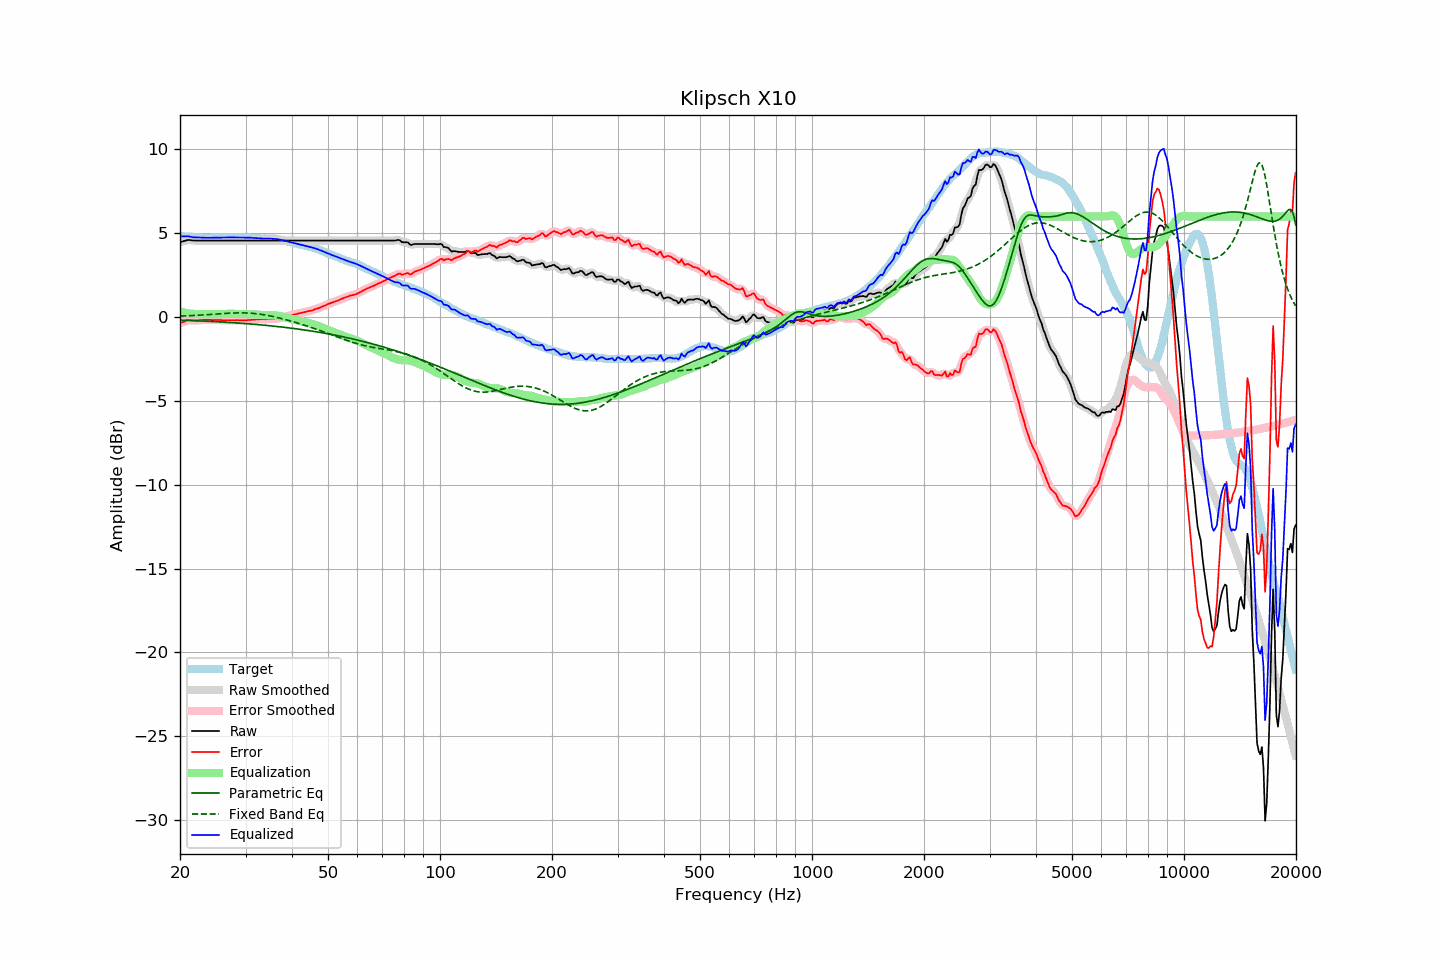

The data file committed next to this chart (first rows):
frequency, raw, error, smoothed, error_smoothed, equalization, parametric_eq, fixed_band_eq, equalized_raw, equalized_smoothed, target
20.00, 4.46, -0.37, 4.46, -0.37, 0.35, -0.18, 0.06, 4.81, 4.81, 4.83
20.20, 4.49, -0.33, 4.49, -0.33, 0.32, -0.18, 0.06, 4.81, 4.81, 4.82
20.40, 4.52, -0.29, 4.53, -0.29, 0.29, -0.18, 0.06, 4.81, 4.81, 4.81
20.61, 4.55, -0.26, 4.55, -0.25, 0.26, -0.19, 0.07, 4.81, 4.82, 4.81
20.81, 4.57, -0.22, 4.58, -0.22, 0.24, -0.19, 0.07, 4.81, 4.82, 4.79
21.02, 4.60, -0.19, 4.59, -0.20, 0.22, -0.20, 0.08, 4.82, 4.81, 4.79
21.23, 4.59, -0.19, 4.59, -0.19, 0.21, -0.20, 0.08, 4.80, 4.80, 4.78
21.44, 4.58, -0.21, 4.58, -0.20, 0.19, -0.20, 0.09, 4.78, 4.78, 4.79
21.66, 4.57, -0.21, 4.57, -0.20, 0.19, -0.21, 0.09, 4.76, 4.76, 4.78
21.87, 4.56, -0.20, 4.56, -0.20, 0.19, -0.21, 0.10, 4.75, 4.75, 4.77
22.09, 4.56, -0.19, 4.56, -0.20, 0.19, -0.22, 0.10, 4.75, 4.75, 4.76
22.31, 4.56, -0.19, 4.56, -0.19, 0.19, -0.22, 0.11, 4.75, 4.75, 4.76
22.54, 4.56, -0.18, 4.56, -0.19, 0.19, -0.22, 0.11, 4.75, 4.75, 4.74
22.76, 4.56, -0.18, 4.56, -0.18, 0.18, -0.23, 0.12, 4.74, 4.74, 4.74
22.99, 4.56, -0.17, 4.56, -0.17, 0.17, -0.23, 0.13, 4.74, 4.74, 4.73
23.22, 4.56, -0.16, 4.56, -0.17, 0.17, -0.24, 0.13, 4.73, 4.73, 4.72
23.45, 4.56, -0.17, 4.56, -0.16, 0.17, -0.24, 0.14, 4.73, 4.73, 4.73
23.69, 4.56, -0.16, 4.56, -0.16, 0.17, -0.25, 0.14, 4.73, 4.73, 4.72
23.92, 4.56, -0.16, 4.56, -0.17, 0.17, -0.25, 0.15, 4.73, 4.73, 4.72
24.16, 4.56, -0.17, 4.56, -0.17, 0.17, -0.26, 0.16, 4.73, 4.73, 4.73
24.40, 4.56, -0.18, 4.56, -0.17, 0.17, -0.26, 0.16, 4.73, 4.73, 4.74
24.65, 4.56, -0.18, 4.56, -0.18, 0.17, -0.27, 0.17, 4.73, 4.73, 4.74
24.89, 4.56, -0.18, 4.56, -0.18, 0.17, -0.27, 0.18, 4.74, 4.74, 4.74
25.14, 4.56, -0.18, 4.56, -0.18, 0.18, -0.28, 0.18, 4.74, 4.74, 4.74
25.39, 4.56, -0.18, 4.56, -0.17, 0.18, -0.28, 0.19, 4.74, 4.74, 4.74
25.65, 4.56, -0.17, 4.56, -0.18, 0.18, -0.29, 0.20, 4.74, 4.74, 4.74
25.91, 4.56, -0.18, 4.56, -0.18, 0.18, -0.29, 0.20, 4.75, 4.75, 4.75
26.16, 4.56, -0.19, 4.56, -0.19, 0.19, -0.30, 0.21, 4.75, 4.75, 4.75
26.43, 4.56, -0.19, 4.56, -0.19, 0.19, -0.30, 0.22, 4.75, 4.75, 4.75
26.69, 4.56, -0.19, 4.56, -0.19, 0.19, -0.31, 0.22, 4.75, 4.75, 4.75
26.96, 4.56, -0.19, 4.56, -0.19, 0.19, -0.32, 0.23, 4.75, 4.75, 4.75
27.23, 4.56, -0.19, 4.56, -0.19, 0.19, -0.32, 0.23, 4.75, 4.75, 4.75
27.50, 4.56, -0.19, 4.56, -0.19, 0.19, -0.33, 0.24, 4.75, 4.75, 4.75
27.77, 4.56, -0.20, 4.56, -0.19, 0.19, -0.33, 0.24, 4.75, 4.75, 4.76
28.05, 4.56, -0.20, 4.56, -0.19, 0.19, -0.34, 0.24, 4.75, 4.75, 4.76
28.33, 4.56, -0.18, 4.56, -0.19, 0.19, -0.35, 0.25, 4.75, 4.75, 4.75
28.62, 4.56, -0.18, 4.56, -0.19, 0.19, -0.35, 0.25, 4.75, 4.75, 4.74
28.90, 4.56, -0.19, 4.56, -0.19, 0.19, -0.36, 0.25, 4.75, 4.75, 4.75
29.19, 4.56, -0.19, 4.56, -0.19, 0.19, -0.37, 0.25, 4.75, 4.75, 4.75
29.48, 4.56, -0.19, 4.56, -0.19, 0.19, -0.38, 0.25, 4.75, 4.75, 4.75
29.78, 4.56, -0.19, 4.56, -0.19, 0.19, -0.38, 0.25, 4.75, 4.75, 4.75
30.08, 4.56, -0.20, 4.56, -0.19, 0.18, -0.39, 0.25, 4.75, 4.75, 4.76
30.38, 4.56, -0.18, 4.56, -0.18, 0.18, -0.40, 0.24, 4.74, 4.74, 4.75
30.68, 4.56, -0.17, 4.56, -0.18, 0.18, -0.41, 0.24, 4.74, 4.74, 4.73
30.99, 4.56, -0.17, 4.56, -0.17, 0.17, -0.41, 0.23, 4.73, 4.73, 4.73
31.30, 4.56, -0.16, 4.56, -0.16, 0.16, -0.42, 0.22, 4.72, 4.72, 4.72
31.61, 4.56, -0.16, 4.56, -0.15, 0.15, -0.43, 0.22, 4.72, 4.72, 4.72
31.93, 4.56, -0.14, 4.56, -0.15, 0.15, -0.44, 0.21, 4.71, 4.71, 4.71
32.24, 4.56, -0.14, 4.56, -0.14, 0.14, -0.45, 0.20, 4.70, 4.70, 4.70
32.57, 4.56, -0.13, 4.56, -0.13, 0.14, -0.45, 0.18, 4.70, 4.70, 4.69
32.89, 4.56, -0.13, 4.56, -0.13, 0.13, -0.46, 0.17, 4.69, 4.69, 4.69
33.22, 4.56, -0.13, 4.56, -0.13, 0.13, -0.47, 0.16, 4.69, 4.69, 4.69
33.55, 4.56, -0.12, 4.56, -0.13, 0.12, -0.48, 0.14, 4.69, 4.69, 4.68
33.89, 4.56, -0.13, 4.56, -0.12, 0.12, -0.49, 0.13, 4.68, 4.68, 4.69
34.23, 4.56, -0.12, 4.56, -0.12, 0.12, -0.50, 0.11, 4.68, 4.68, 4.68
34.57, 4.56, -0.11, 4.56, -0.12, 0.12, -0.51, 0.09, 4.68, 4.68, 4.68
34.92, 4.56, -0.11, 4.56, -0.11, 0.12, -0.52, 0.07, 4.68, 4.68, 4.67
35.27, 4.56, -0.12, 4.56, -0.11, 0.11, -0.53, 0.05, 4.67, 4.67, 4.68
35.62, 4.56, -0.11, 4.56, -0.11, 0.11, -0.54, 0.03, 4.67, 4.67, 4.67
35.97, 4.56, -0.10, 4.56, -0.10, 0.10, -0.55, 0.01, 4.66, 4.66, 4.66
... 635 more rows
